The GitHub repository HoangKiew/traffic-sign-data-pipeline contains a labelled image folder "processed" with 4 categories: informative sign, mandatory sign, prohibitory sign, warning sign. Examples follow, each with its label.

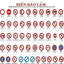
Label: warning sign

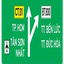
Label: informative sign

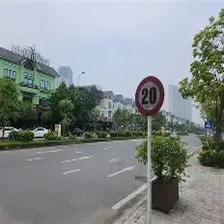
Label: prohibitory sign

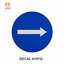
Label: mandatory sign

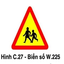
Label: warning sign

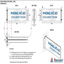
Label: informative sign
